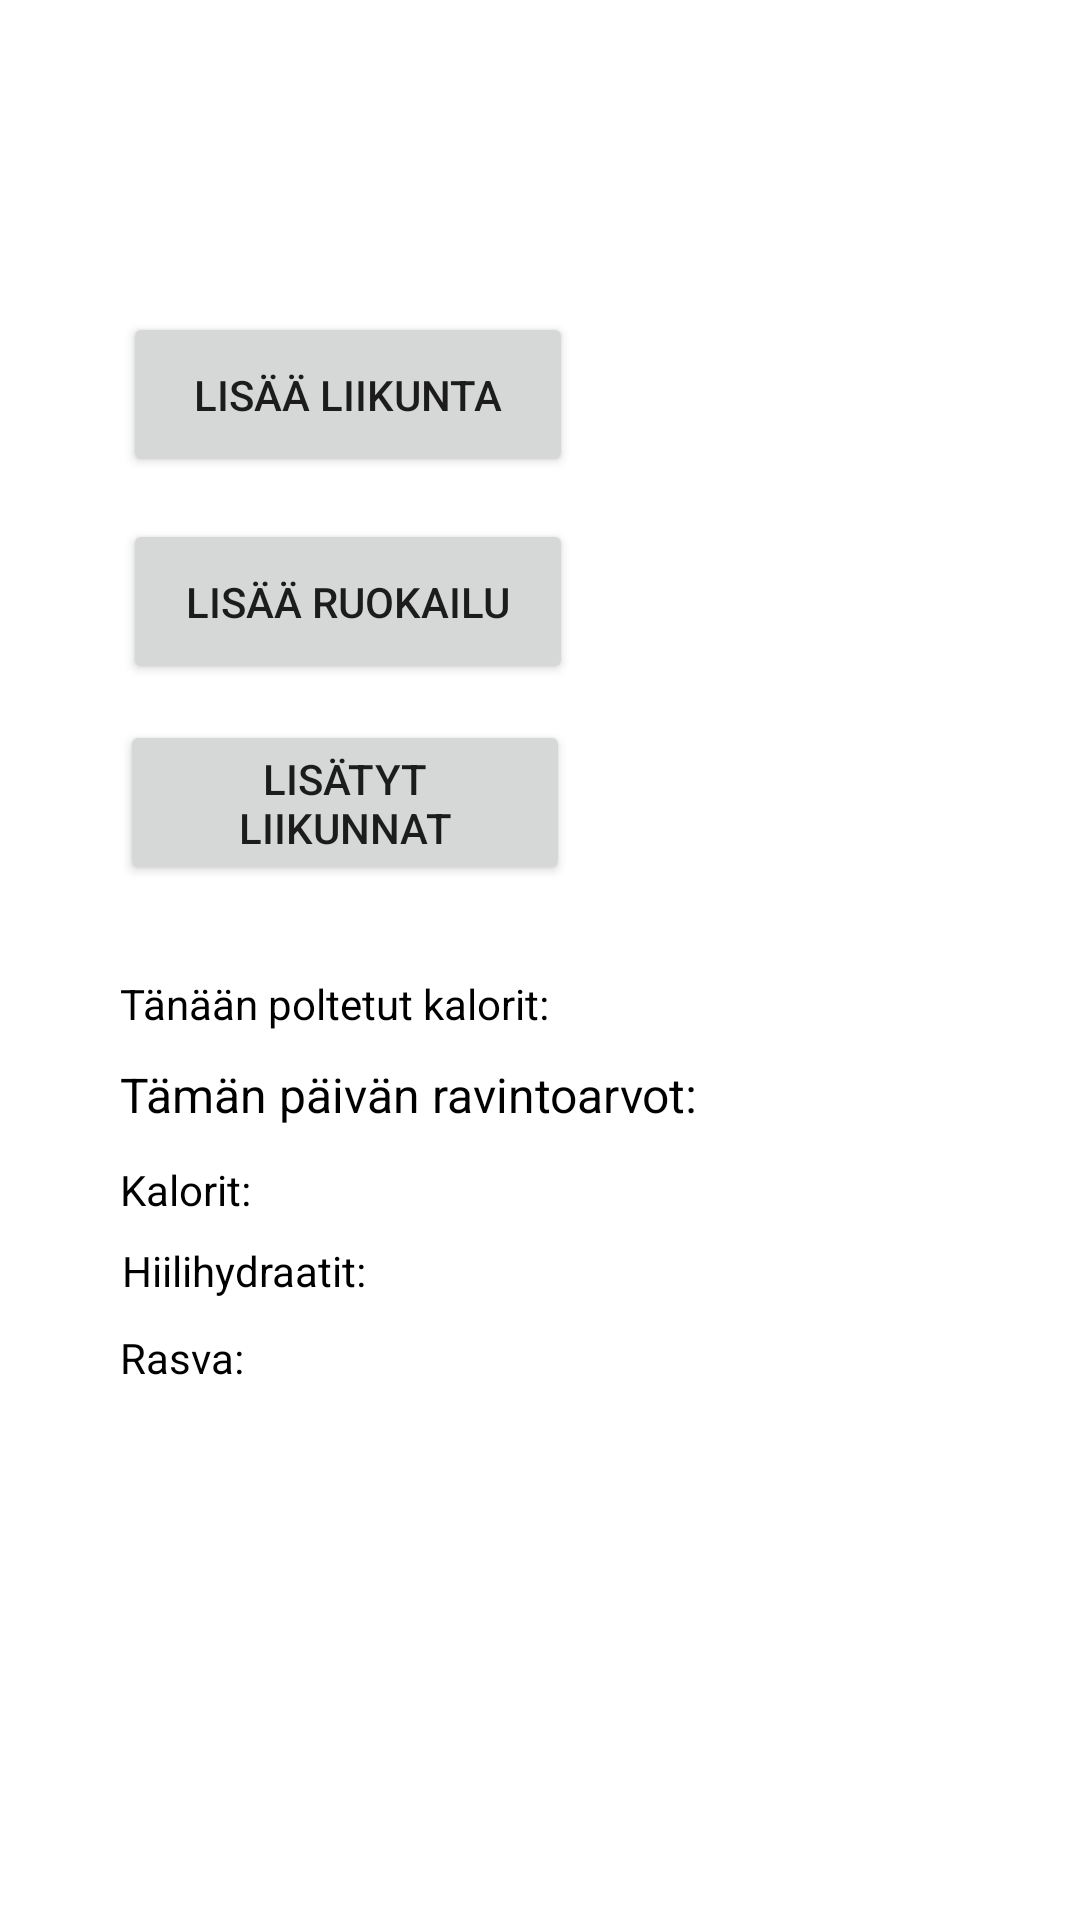

Produce the Android XML layout that renders to this screen, including the resource entries it uses.
<!-- AndroidManifest.xml: application theme Theme.TerveeksProjekti -->
<!-- res/layout/activity_main.xml -->
<?xml version="1.0" encoding="utf-8"?>
<androidx.constraintlayout.widget.ConstraintLayout xmlns:android="http://schemas.android.com/apk/res/android"
    xmlns:app="http://schemas.android.com/apk/res-auto"
    xmlns:tools="http://schemas.android.com/tools"
    android:layout_width="match_parent"
    android:layout_height="match_parent"
    tools:context=".MainActivity">

    <Button
        android:id="@+id/btnAddExercise"
        android:layout_width="0dp"
        android:layout_height="55dp"
        android:layout_marginTop="152dp"
        android:layout_marginBottom="14dp"
        android:onClick="addExercise"
        android:text="LISÄÄ LIIKUNTA"
        app:layout_constraintBottom_toTopOf="@+id/btnAddMeal"
        app:layout_constraintEnd_toEndOf="@+id/btnAddMeal"
        app:layout_constraintHorizontal_bias="1.0"
        app:layout_constraintStart_toStartOf="@+id/btnAddMeal"
        app:layout_constraintTop_toTopOf="parent" />

    <Button
        android:id="@+id/btnAddMeal"
        android:layout_width="150dp"
        android:layout_height="55dp"
        android:layout_marginStart="41dp"
        android:layout_marginBottom="12dp"
        android:onClick="addMeal"
        android:text="Lisää Ruokailu"
        app:layout_constraintBottom_toTopOf="@+id/button"
        app:layout_constraintStart_toStartOf="parent"
        app:layout_constraintTop_toBottomOf="@+id/btnAddExercise" />

    <TextView
        android:id="@+id/tvBurnedCaloriesToday"
        android:layout_width="wrap_content"
        android:layout_height="wrap_content"
        android:layout_marginStart="40dp"
        android:layout_marginBottom="10dp"
        android:text="Tänään poltetut kalorit:"
        android:textColor="#000"
        app:layout_constraintBottom_toTopOf="@+id/tvNutritentsToday"
        app:layout_constraintStart_toStartOf="parent"
        app:layout_constraintTop_toBottomOf="@+id/button" />

    <TextView
        android:id="@+id/tvGainedCaloriesToday"
        android:layout_width="wrap_content"
        android:layout_height="wrap_content"
        android:layout_marginBottom="8dp"
        android:text="Kalorit: "
        android:textColor="#000"
        app:layout_constraintBottom_toTopOf="@+id/tvCarbsToday"
        app:layout_constraintStart_toStartOf="@+id/tvNutritentsToday"
        app:layout_constraintTop_toBottomOf="@+id/tvNutritentsToday" />

    <TextView
        android:id="@+id/tvCarbsToday"
        android:layout_width="wrap_content"
        android:layout_height="wrap_content"
        android:layout_marginBottom="10dp"
        android:text="Hiilihydraatit:"
        android:textColor="#000"
        app:layout_constraintBottom_toTopOf="@+id/tvFatToday"
        app:layout_constraintEnd_toEndOf="@+id/tvFatToday"
        app:layout_constraintStart_toEndOf="@+id/tvFatToday"
        app:layout_constraintTop_toBottomOf="@+id/tvGainedCaloriesToday" />

    <TextView
        android:id="@+id/tvFatToday"
        android:layout_width="wrap_content"
        android:layout_height="wrap_content"
        android:layout_marginStart="40dp"
        android:layout_marginBottom="226dp"
        android:text="Rasva:"
        android:textColor="#000"
        app:layout_constraintBottom_toBottomOf="parent"
        app:layout_constraintStart_toStartOf="parent"
        app:layout_constraintTop_toBottomOf="@+id/tvCarbsToday" />

    <TextView
        android:id="@+id/tvNutritentsToday"
        android:layout_width="198dp"
        android:layout_height="30dp"
        android:layout_marginBottom="3dp"
        android:text="Tämän päivän ravintoarvot:"
        android:textColor="#000"
        android:textSize="16sp"
        app:layout_constraintBottom_toTopOf="@+id/tvGainedCaloriesToday"
        app:layout_constraintStart_toStartOf="@+id/tvBurnedCaloriesToday"
        app:layout_constraintTop_toBottomOf="@+id/tvBurnedCaloriesToday" />

    <Button
        android:id="@+id/button"
        android:layout_width="0dp"
        android:layout_height="55dp"
        android:layout_marginEnd="1dp"
        android:layout_marginBottom="30dp"
        android:onClick="showExercises"
        android:text="Lisätyt liikunnat"
        app:layout_constraintBottom_toTopOf="@+id/tvBurnedCaloriesToday"
        app:layout_constraintEnd_toEndOf="@+id/btnAddMeal"
        app:layout_constraintStart_toStartOf="@+id/tvFatToday"
        app:layout_constraintTop_toBottomOf="@+id/btnAddMeal" />

</androidx.constraintlayout.widget.ConstraintLayout>
<!-- resources referenced by this layout -->
<resources>
  <style name="Theme.TerveeksProjekti" parent="Theme.MaterialComponents.DayNight.DarkActionBar">
          
          <item name="colorPrimary">@color/purple_500</item>
          <item name="colorPrimaryVariant">@color/purple_700</item>
          <item name="colorOnPrimary">@color/white</item>
          
          <item name="colorSecondary">@color/teal_200</item>
          <item name="colorSecondaryVariant">@color/teal_700</item>
          <item name="colorOnSecondary">@color/black</item>
          
          <item name="android:statusBarColor" tools:targetApi="l">?attr/colorPrimaryVariant</item>
          
      </style>
  <!-- not gathered from this repository: default colours our renderer supplied (Android Studio template values) -->
  <color name="purple_500">#FF6200EE</color>
  <color name="purple_700">#FF3700B3</color>
  <color name="teal_200">#FF03DAC5</color>
  <color name="teal_700">#FF018786</color>
  <color name="black">#FF000000</color>
  <color name="white">#FFFFFFFF</color>
</resources>
